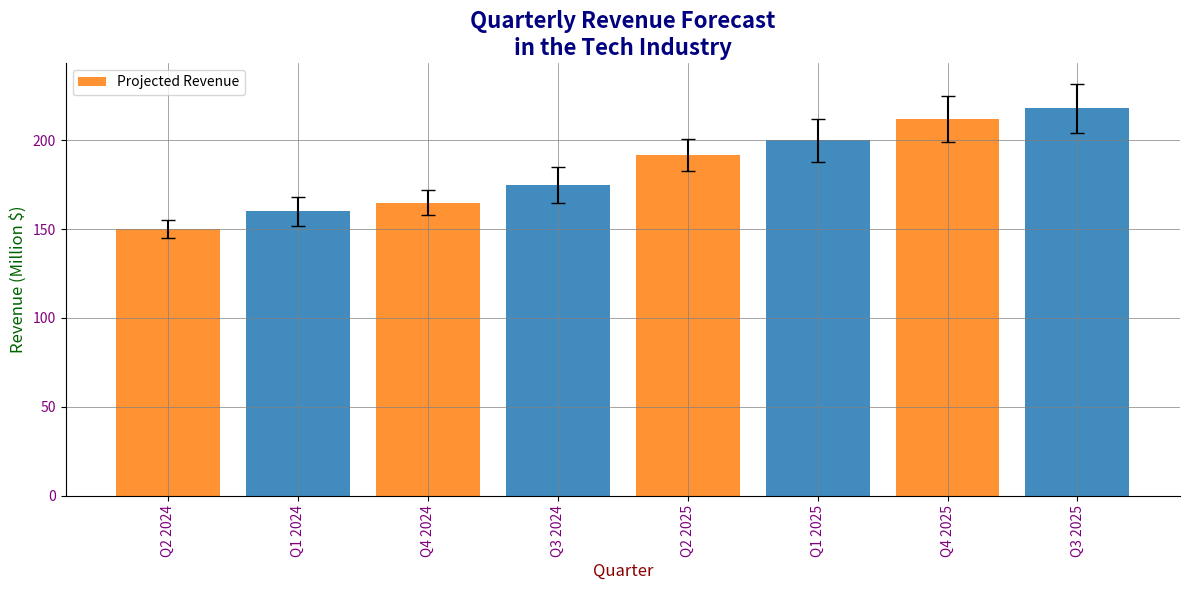

Reproduce this figure in Python.
import matplotlib.pyplot as plt
import numpy as np

quarters = np.array([
    'Q2 2024', 'Q1 2024', 'Q4 2024', 'Q3 2024',
    'Q2 2025', 'Q1 2025', 'Q4 2025', 'Q3 2025'
])

projected_revenues = np.array([150, 160, 165, 175, 192, 200, 212, 218])
errors = np.array([5, 8, 7, 10, 9, 12, 13, 14])

sorted_indices = np.argsort(projected_revenues)
quarters = quarters[sorted_indices]
projected_revenues = projected_revenues[sorted_indices]
errors = errors[sorted_indices]

plt.figure(figsize=(12, 6))
plt.bar(
    quarters, projected_revenues, yerr=errors, capsize=5,
    color=['#ff7f0e', '#1f77b4'], ecolor='black', alpha=0.85
)
plt.title('Quarterly Revenue Forecast\nin the Tech Industry', fontsize=16, color='navy', fontweight='bold')
plt.xlabel('Quarter', fontsize=12, color='darkred')
plt.ylabel('Revenue (Million $)', fontsize=12, color='darkgreen')
plt.xticks(rotation=90, fontsize=10, color='purple')
plt.yticks(fontsize=10, color='purple')
plt.grid(True, linestyle='-', linewidth=0.5, color='grey')
plt.gca().spines['top'].set_visible(False)
plt.gca().spines['right'].set_visible(False)
plt.tight_layout()
plt.legend(['Projected Revenue'], loc='upper left')
plt.show()
